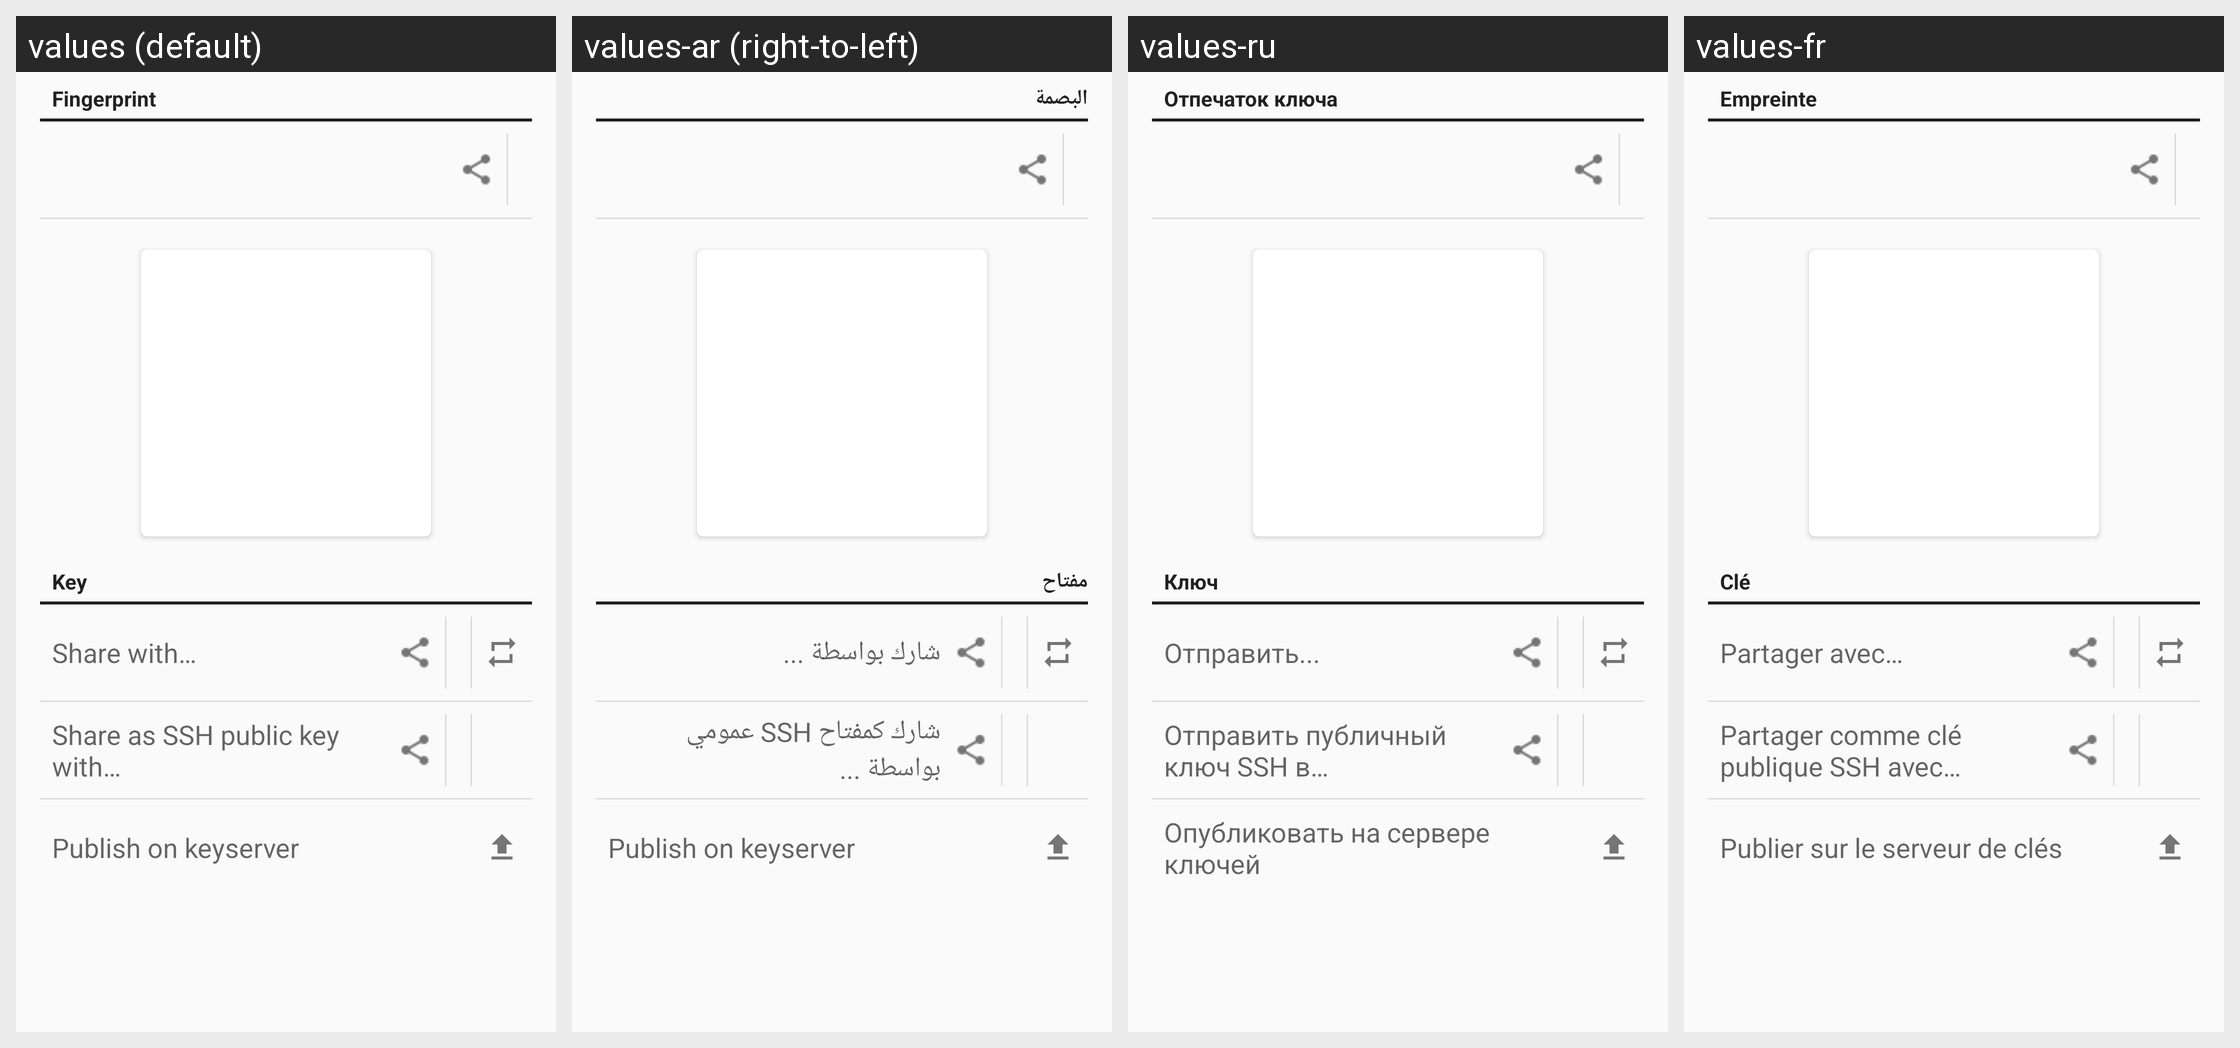

Here is an Android app screen in its default locale and in the app's own translations. Write out the translated-string differences for the strings that appear on this screen.
Android screen res/layout/view_key_adv_share_fragment.xml rendered under 4 locales, left to right: values (default), values-ar (right-to-left), values-ru, values-fr. Device: Nexus 5 (rendered at 1080×1920; each locale shown at half size, 540×960, under a caption strip naming it); theme Theme.Keychain.Light.
Other locales in the repository, not shown: values-bg, values-bn, values-br, values-ca, values-cs, values-da, values-de, values-el, values-eo, values-es, values-es-rMX, values-et, values-eu, values-fa, values-fi, values-gl, values-hi, values-hu, values-id, values-in, values-it, values-iw, values-ja, values-jv, values-kn, values-ko, values-la, values-nb, values-nl, values-nl-rBE, values-no, values-pa, values-pl, values-pt, values-pt-rBR, values-ro, values-sk, values-sl, values-sr, values-sv, values-te, values-th, values-tr, values-uk, values-ur, values-vi, values-zh, values-zh-rCN, values-zh-rTW.
Strings drawn on this screen, with the default value and each locale's value (text and hints the layout hard-codes, and strings that could not be matched under every locale, appear in the picture but are not listed):

section_fingerprint
  values: Fingerprint
  values-ar: البصمة
  values-ru: Отпечаток ключа
  values-fr: Empreinte

section_share_key
  values: Key
  values-ar: مفتاح
  values-ru: Ключ
  values-fr: Clé

key_view_action_share_with
  values: Share with…
  values-ar: شارك بواسطة ...
  values-ru: Отправить...
  values-fr: Partager avec…

key_view_action_share_ssh_with
  values: Share as SSH public key with…
  values-ar: شارك كمفتاح SSH عمومي بواسطة ...
  values-ru: Отправить публичный ключ SSH в…
  values-fr: Partager comme clé publique SSH avec…

key_view_action_upload
  values: Publish on keyserver
  values-ar: Publish on keyserver  [not translated; the default value is used]
  values-ru: Опубликовать на сервере ключей
  values-fr: Publier sur le serveur de clés
